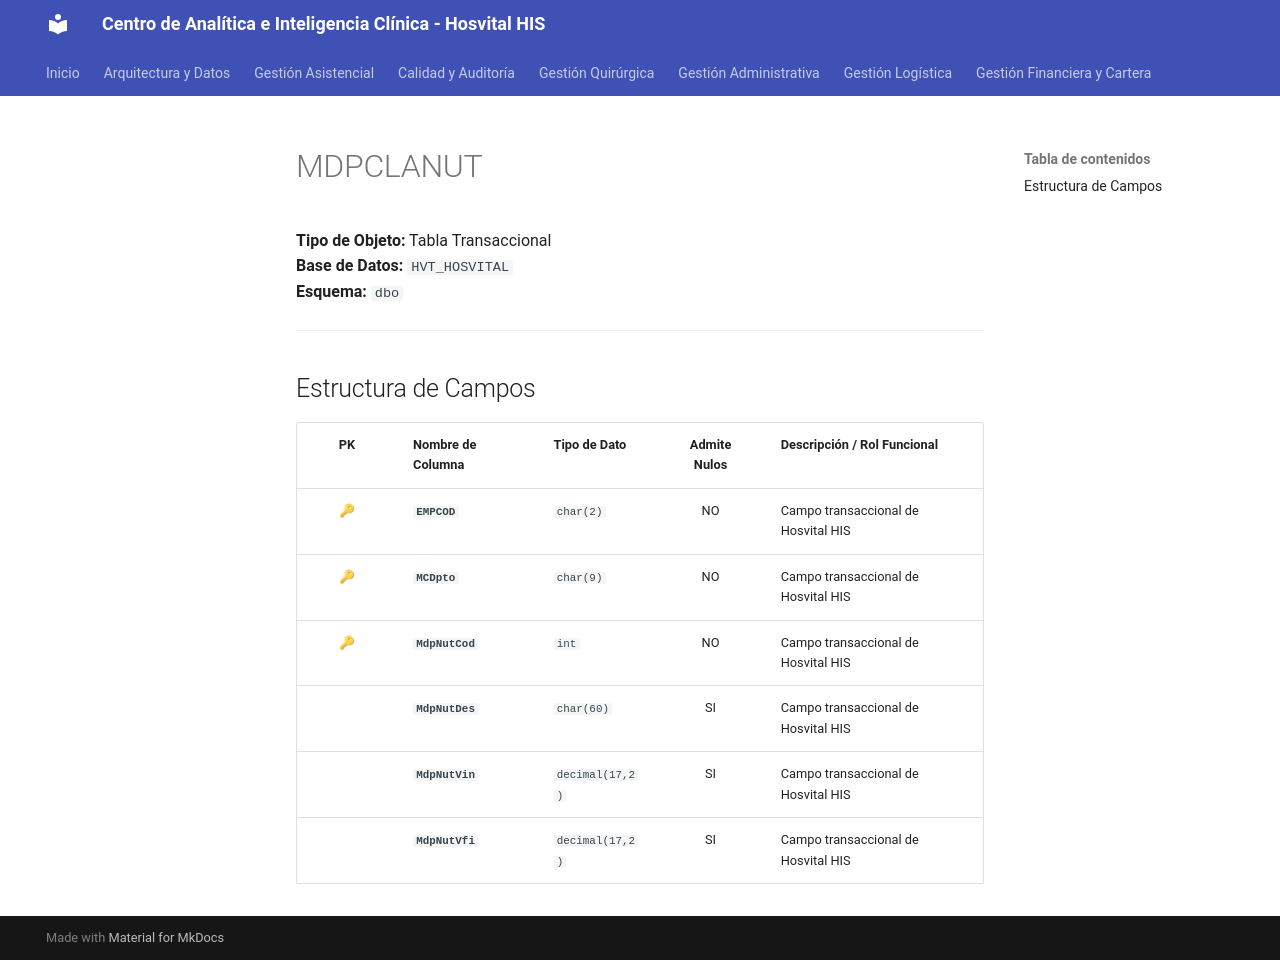

repository: SoporteSaludtech/superset-docs · page: diccionario-general/MDPCLANUT/index.html · generator: mkdocs

# MDPCLANUT

**Tipo de Objeto:** Tabla Transaccional  
**Base de Datos:** `HVT_HOSVITAL`  
**Esquema:** `dbo`

---

## Estructura de Campos

| PK | Nombre de Columna | Tipo de Dato | Admite Nulos | Descripción / Rol Funcional |
| :-: | :--- | :--- | :-: | :--- |
| 🔑 | **`EMPCOD`** | `char(2)` | NO | Campo transaccional de Hosvital HIS |
| 🔑 | **`MCDpto`** | `char(9)` | NO | Campo transaccional de Hosvital HIS |
| 🔑 | **`MdpNutCod`** | `int` | NO | Campo transaccional de Hosvital HIS |
|  | **`MdpNutDes`** | `char(60)` | SI | Campo transaccional de Hosvital HIS |
|  | **`MdpNutVin`** | `decimal(17,2)` | SI | Campo transaccional de Hosvital HIS |
|  | **`MdpNutVfi`** | `decimal(17,2)` | SI | Campo transaccional de Hosvital HIS |
